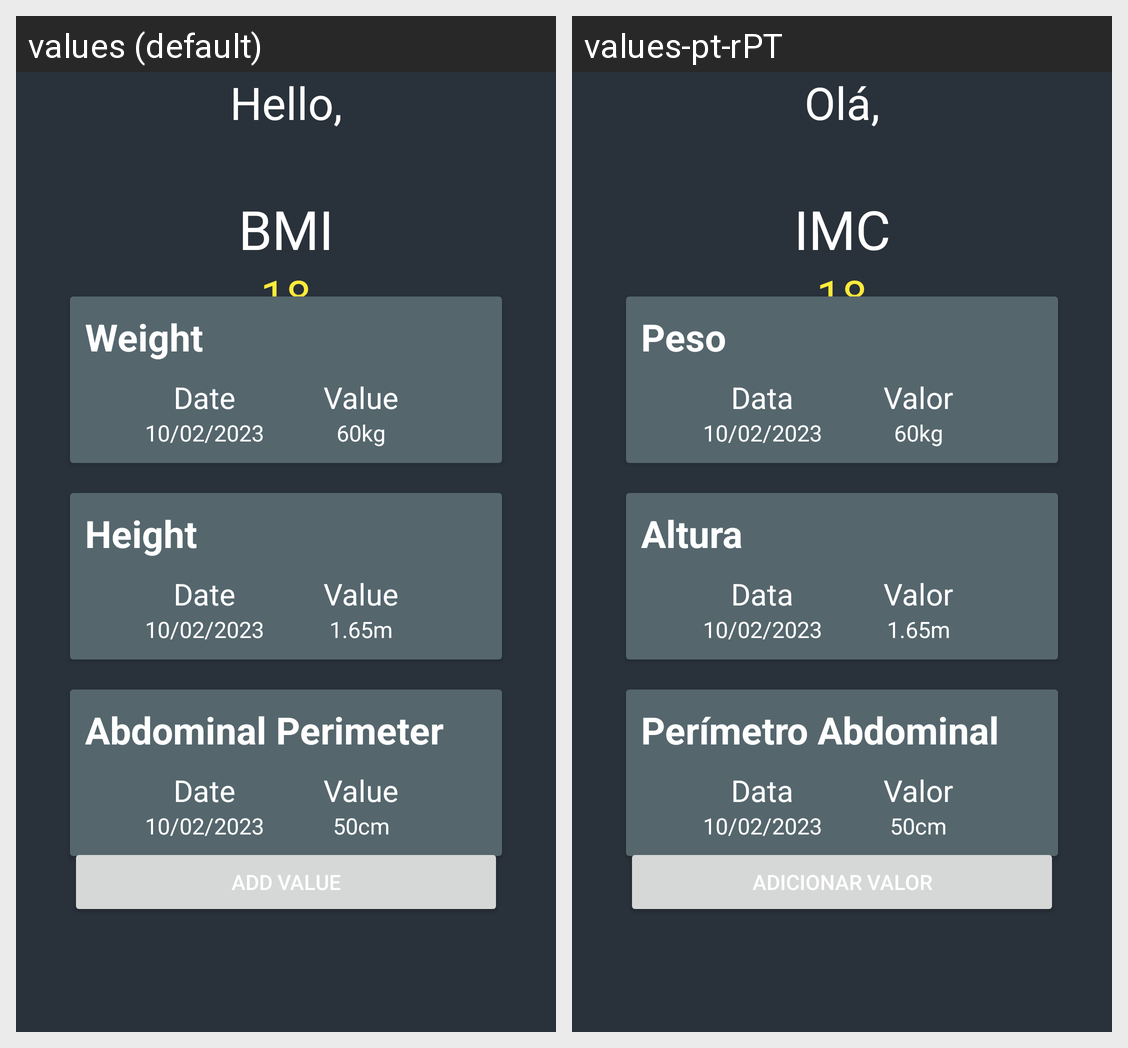

This grid shows one Android layout under two languages. Give, for every string resource on the screen, its name, the default text and each shown locale's text.
Android screen res/layout/fragment_body_structure.xml rendered under 2 locales, left to right: values (default), values-pt-rPT. Device: Nexus 5 (rendered at 1080×1920; each locale shown at half size, 540×960, under a caption strip naming it); theme Theme.Healably.
Strings drawn on this screen, with the default value and each locale's value (text and hints the layout hard-codes, and strings that could not be matched under every locale, appear in the picture but are not listed):

bmi
  values: BMI
  values-pt-rPT: IMC

weight
  values: Weight
  values-pt-rPT: Peso

date
  values: Date
  values-pt-rPT: Data

value
  values: Value
  values-pt-rPT: Valor

height
  values: Height
  values-pt-rPT: Altura

abdominal_perimeter
  values: Abdominal Perimeter
  values-pt-rPT: Perímetro Abdominal

add_value
  values: Add Value
  values-pt-rPT: Adicionar Valor

hello
  values: Hello,
  values-pt-rPT: Olá,
